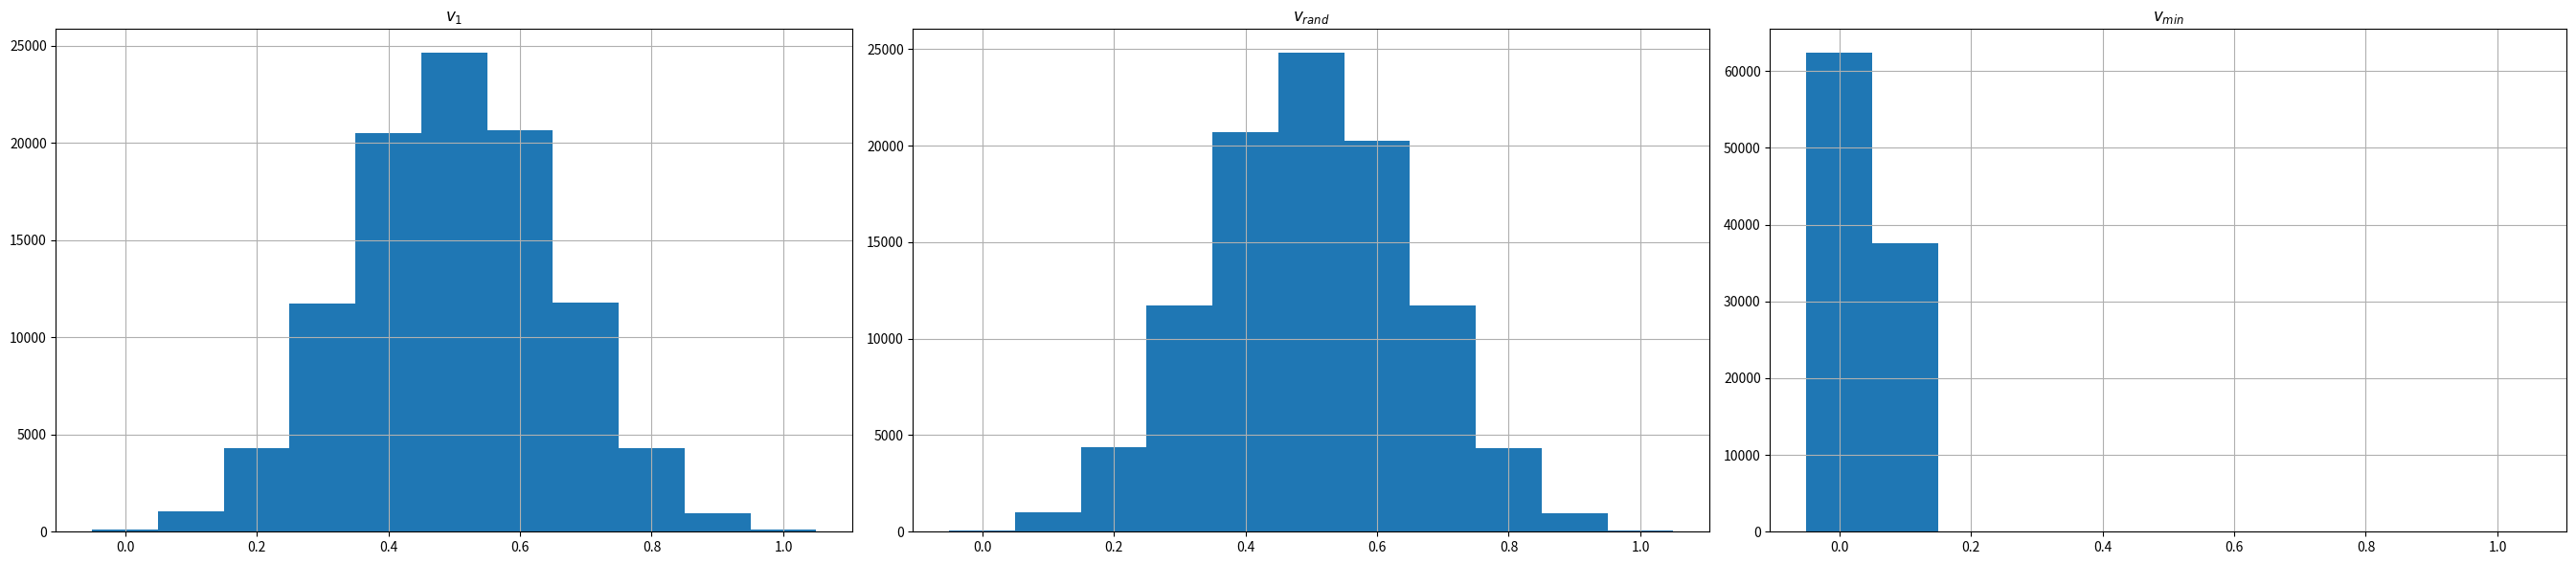

Python code for this plot: (Note: this script raises an exception after producing the figure.)
#! /usr/bin/env python3
import random
import numpy as np
import matplotlib.pyplot as plt

def newfig():
    axs = []
    fig = plt.figure(figsize=(27,6), dpi=300)
    axs.append(fig.add_subplot(131))
    axs.append(fig.add_subplot(132))
    axs.append(fig.add_subplot(133))
    for ax in axs:
        ax.grid()
    return fig, axs


def final_adjust(fn):
    plt.tight_layout()
    plt.savefig(fn, bbox='tight')


if __name__ == "__main__":

    SIZE = 100000
    v_1s    = np.zeros([SIZE])
    v_rands = np.zeros([SIZE])
    v_mins  = np.zeros([SIZE])

    for r in range(SIZE):
        if(r % 1000 == 0):
            print(r)
        sums = np.random.binomial(10,0.5,1000)
        v_1     = sums[0] / 10
        v_rand  = sums[random.randint(0,999)] / 10
        v_min   = np.min(sums) / 10

        v_1s[r]     = v_1
        v_rands[r]  = v_rand
        v_mins[r]   = v_min

    print(np.mean(v_mins) * 10)
    print("DONE!")
    fig, axs = newfig()
    axs[0].hist(v_1s, bins = np.linspace(-0.05, 1.05, 12))
    axs[0].set_title('$v_1$')
    axs[1].hist(v_rands, bins = np.linspace(-0.05, 1.05, 12))
    axs[1].set_title('$v_{rand}$')
    axs[2].hist(v_mins, bins = np.linspace(-0.05, 1.05, 12))
    axs[2].set_title('$v_{min}$')
    final_adjust("../pix/exercise1_b.pdf")


    epsilon = np.arange(0, 0.5, 0.05)
    hoeffding = 2 * np.exp(-2 * epsilon ** 2 * 10)
    # P(|v1-mu1|>e)
    pv1     = [np.sum(np.abs(v_1s - 0.499999) > epsilon[i]) / len(v_1s) for i in range(len(epsilon))]
    # P(|vrand-murand|>e)
    pvrand  = [np.sum(np.abs(v_rands - 0.499999) > epsilon[i]) / len(v_1s) for i in range(len(epsilon))]
    # P(|vmin-mumin|>e)
    pvmin   = [np.sum(np.abs(v_mins - 0.499999) > epsilon[i]) / len(v_1s) for i in range(len(epsilon))]


    fig, axs = newfig()
    axs[0].plot(epsilon, pv1, 'o')
    axs[0].plot(epsilon, hoeffding)
    axs[0].set_title('$\mathbb{P}(v_1-\mu_1 > \epsilon)$')
    axs[1].plot(epsilon, pvrand, 'o')
    axs[1].plot(epsilon, hoeffding)
    axs[1].set_title('$\mathbb{P}(v_{rand}-\mu_{rand} > \epsilon)$')
    axs[2].plot(epsilon, pvmin, 'o')
    axs[2].plot(epsilon, hoeffding)
    axs[2].set_title('$\mathbb{P}(v_{min}-\mu_{min} > \epsilon)$')
    final_adjust("../pix/exercise1_c.pdf")
    plt.show()
